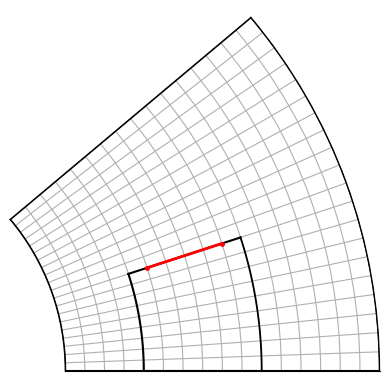

Here is the Python script that generated this plot:
import numpy as np
import matplotlib.pyplot as plt

# Discretização
delta_phi = 2
delta_r = 0.005

# Highlight
pos = 'top_b'
cor = 'r'

def plota_malha_aux(delta_phi, delta_r, pos, cor):
    fig, ax = plt.subplots(subplot_kw={'projection': 'polar'})

    # Contorno do material A
    ax.plot([0]*50, np.linspace(0.03, 0.11), color='k')
    ax.plot([np.deg2rad(40)]*50, np.linspace(0.03, 0.11), color='k')
    ax.plot(np.linspace(0, np.deg2rad(40)), [0.03]*50, color='k')
    ax.plot(np.linspace(0, np.deg2rad(40)), [0.11]*50, color='k',linewidth=1.3)
    
    # Contorno do material B
    ax.plot([0]*50, np.linspace(0.05, 0.08), color='k')
    ax.plot([np.deg2rad(18)]*50, np.linspace(0.05, 0.08), color='k')
    ax.plot(np.linspace(0, np.deg2rad(18)), [0.05]*50, color='k')
    ax.plot(np.linspace(0, np.deg2rad(18)), [0.08]*50, color='k',linewidth=1.3)

    # Highlight A
    if pos == 'top_a':
        ax.plot([np.deg2rad(40)]*50, np.linspace(0.03+delta_r, 0.11-delta_r), color=cor, linewidth=4)
        ax.plot(np.deg2rad(40), 0.03+delta_r, color=cor, markersize=10, marker=".")
        ax.plot(np.deg2rad(40), 0.11-delta_r, color=cor, markersize=10, marker=".")
    if pos == 'bottom_a':
        ax.plot([0]*50, np.linspace(0.03+delta_r, 0.05-delta_r), color=cor, linewidth=4)
        ax.plot([0]*50, np.linspace(0.08+delta_r, 0.11-delta_r), color=cor, linewidth=4)
        ax.plot(0, 0.03+delta_r, color=cor, markersize=10, marker=".")
        ax.plot(0, 0.05-delta_r, color=cor, markersize=10, marker=".")
        ax.plot(0, 0.08+delta_r, color=cor, markersize=10, marker=".")
        ax.plot(0, 0.11-delta_r, color=cor, markersize=10, marker=".")
    if pos == 'sides_a':
        ax.plot(np.linspace(0, np.deg2rad(40)), [0.03]*50, color=cor, linewidth=4)
        ax.plot(np.deg2rad(0), 0.03, color=cor, markersize=10, marker=".")
        ax.plot(np.deg2rad(40), 0.03, color=cor, markersize=10, marker=".")
        ax.plot(np.linspace(0, np.deg2rad(40)), [0.11]*50, color=cor, linewidth=4)
        ax.plot(np.deg2rad(0), 0.11, color=cor, markersize=10, marker=".")
        ax.plot(np.deg2rad(40), 0.11, color=cor, markersize=10, marker=".")
    if pos == 'general':
        ax.fill_between(np.linspace(np.deg2rad(0+delta_phi), np.deg2rad(40-delta_phi)), 0.03+delta_r, 0.05-delta_r, color = 'b', alpha = 0.7)
        ax.fill_between(np.linspace(np.deg2rad(18+delta_phi), np.deg2rad(40-delta_phi)), 0.05, 0.08, color = 'b', alpha = 0.7)
        ax.fill_between(np.linspace(np.deg2rad(0+delta_phi), np.deg2rad(40-delta_phi)), 0.08+delta_r, 0.11-delta_r, color = 'b', alpha = 0.7)
        ax.fill_between(np.linspace(np.deg2rad(18), np.deg2rad(40-delta_phi)), 0.05-delta_r, 0.05, color = 'b', alpha = 0.7)
        ax.fill_between(np.linspace(np.deg2rad(18), np.deg2rad(40-delta_phi)), 0.08, 0.08+delta_r, color = 'b', alpha = 0.7)
    if pos == 'material':
        ax.fill_between(np.linspace(0, np.deg2rad(40)), 0.03, 0.11, color='g', alpha=0.2, zorder=1)
        ax.fill_between(np.linspace(0, np.deg2rad(18)), 0.05, 0.08, color='b', alpha=0.2, zorder=1)


    # Highlight B
    if pos == 'top_b':
        ax.plot([np.deg2rad(18)]*50, np.linspace(0.05+delta_r, 0.08-delta_r), color=cor, linewidth=2)
        ax.plot(np.deg2rad(18), 0.05+delta_r, color=cor, markersize=5, marker=".")
        ax.plot(np.deg2rad(18), 0.08-delta_r, color=cor, markersize=5, marker=".")
    if pos == 'bottom_b':
        ax.plot([np.deg2rad(0)]*50, np.linspace(0.05+delta_r, 0.08-delta_r), color=cor, linewidth=4)
        ax.plot(np.deg2rad(0), 0.05+delta_r, color=cor, markersize=10, marker=".")
        ax.plot(np.deg2rad(0), 0.08-delta_r, color=cor, markersize=10, marker=".")
    if pos == 'sides_b':
        ax.plot(np.linspace(np.deg2rad(0+delta_phi), np.deg2rad(18-delta_phi)), [0.05]*50, color=cor, linewidth=2)
        ax.plot(np.deg2rad(0+delta_phi), 0.05, color=cor, markersize=5, marker=".")
        ax.plot(np.deg2rad(18-delta_phi), 0.05, color=cor, markersize=5, marker=".")
        ax.plot(np.linspace(np.deg2rad(0+delta_phi), np.deg2rad(18-delta_phi)), [0.08]*50, color=cor, linewidth=2)
        ax.plot(np.deg2rad(0+delta_phi), 0.08, color=cor, markersize=5, marker=".")
        ax.plot(np.deg2rad(18-delta_phi), 0.08, color=cor, markersize=5, marker=".")
    if pos == 'corner_b':
        ax.annotate("", xy=(np.deg2rad(0), 0.05), xytext=(np.deg2rad(2*delta_phi), 0.045), arrowprops=dict(arrowstyle="->"), color='orange')
        ax.annotate("", xy=(np.deg2rad(0), 0.08), xytext=(np.deg2rad(2*delta_phi), 0.075), arrowprops=dict(arrowstyle="->"), color='orange')
        ax.plot(np.deg2rad(0), 0.05, color=cor, markersize=10, marker=".")
        ax.plot(np.deg2rad(0), 0.08, color=cor, markersize=10, marker=".")


    # Linhas da malha
    ax.set_rticks(np.arange(0.03, 0.12, delta_r)) 
    ax.set_thetagrids(np.arange(0, 40, delta_phi))

    # Limites do gráfico
    ax.set_thetamin(0)
    ax.set_thetamax(40)
    ax.set_rmax(0.11)

    # Offset
    ax.set_rmin(0.03)
    ax.set_rorigin(-0.03)

    # Remover labels 
    ax.set_xticklabels([])
    ax.set_yticklabels([])
    
    ax.grid(True)

    #ax.set_title("A line plot on a polar axis", va='bottom')
    plt.savefig(f"{pos}.png", bbox_inches='tight', pad_inches = 0.1)
    #plt.show()

plota_malha_aux(delta_phi, delta_r, pos, cor)